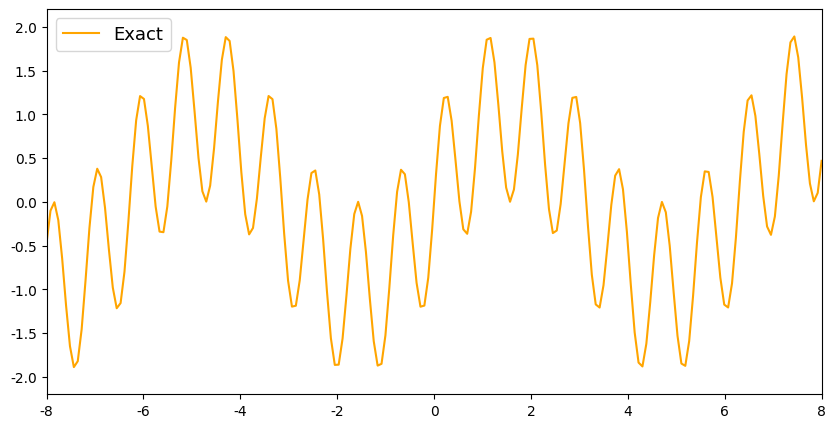

The matplotlib source for this figure:
import matplotlib.pyplot as plt
import matplotlib as mpl
import numpy as np
from matplotlib.font_manager import FontProperties

x = np.linspace(-8, 8, 200)
w1 = 1
w2 = 7
y = np.sin(w1 * x) + np.sin(w2 * x)

mpl.rcParams['font.family'] = 'sans-serif'
mpl.rcParams['font.sans-serif'] = 'NSimSun,Times New Roman'

fig = plt.figure(figsize = (10.0, 5.0))
plt.plot(x, y, color='orange', label='Exact')
plt.xticks(fontsize=10)
plt.yticks(fontsize=10)
plt.ylim(-2.2, 2.2)
plt.xlim(-8.0, 8.0)
plt.legend(fontsize = 13)
plt.show()